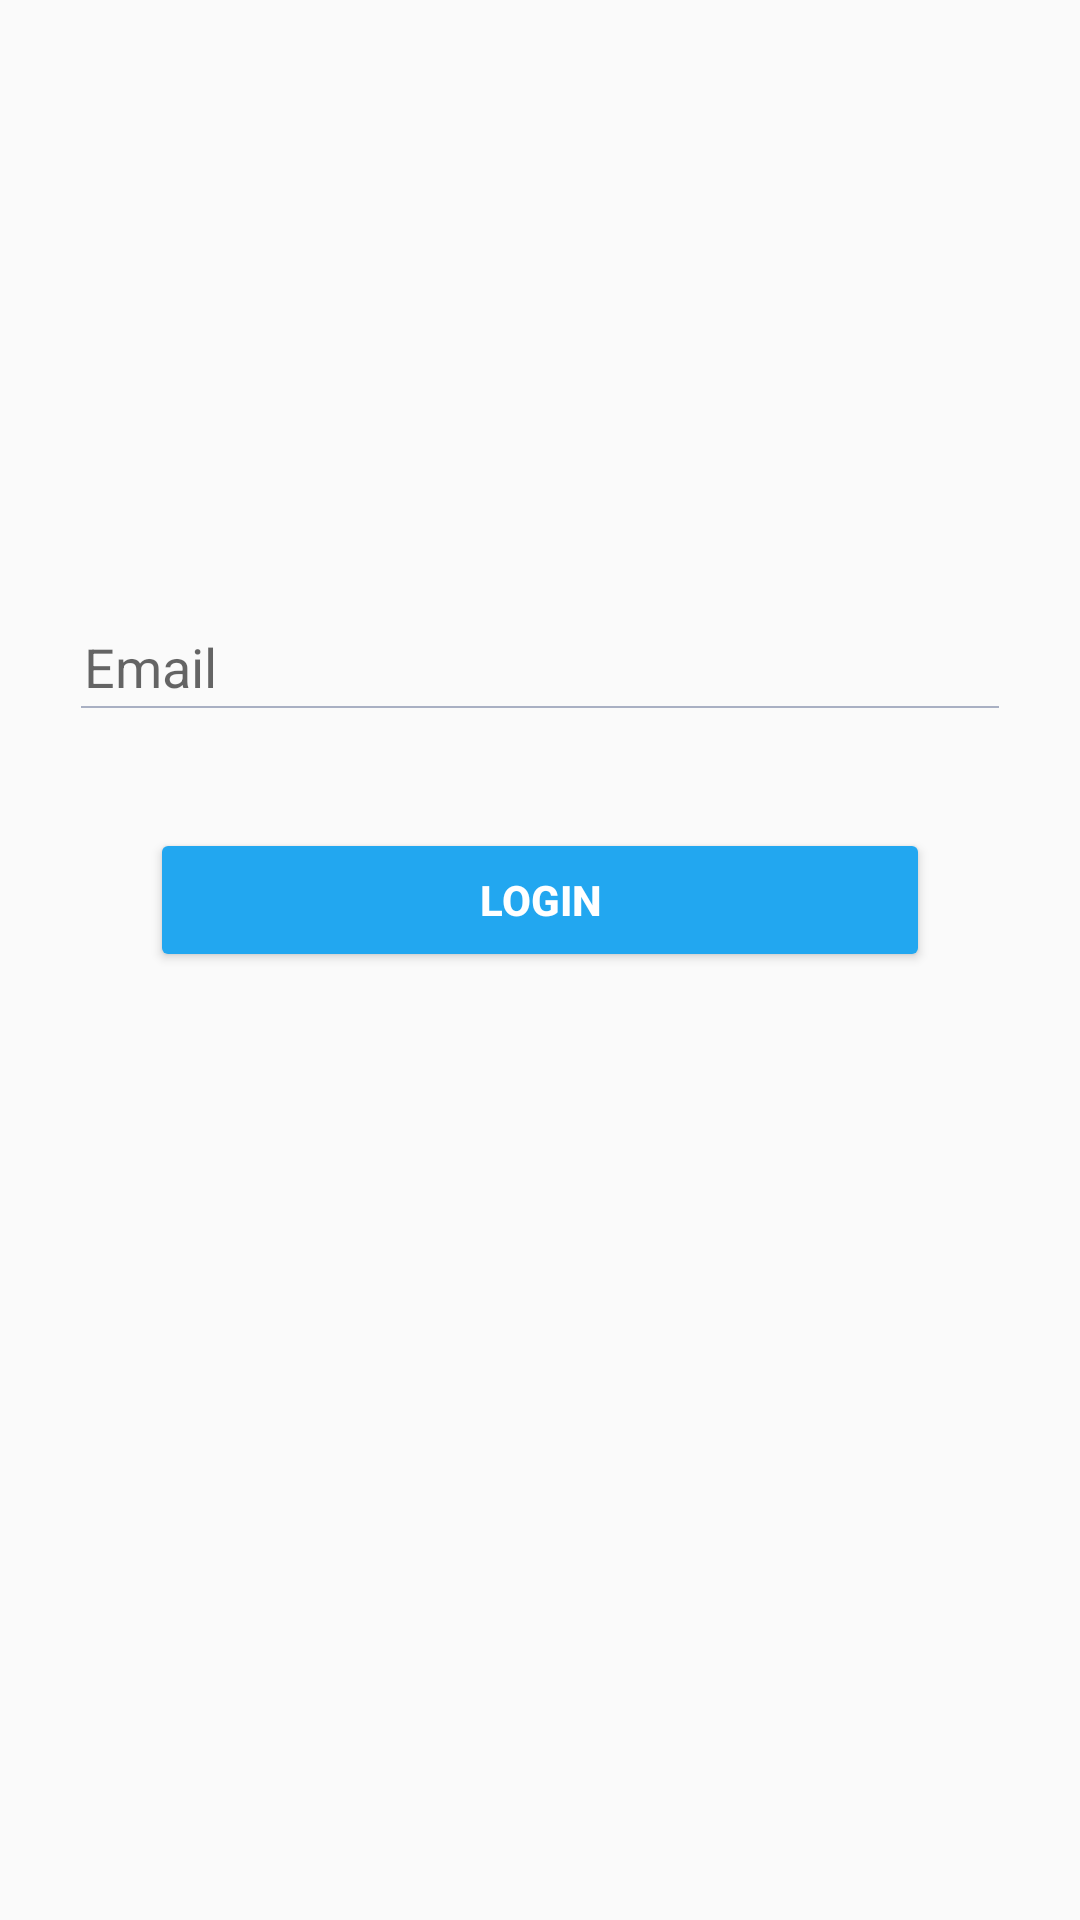

Write the Android layout XML for this screen, with the resource values it uses.
<!-- AndroidManifest.xml: application theme AppTheme -->
<!-- res/layout/activity_lost_passwd.xml -->
<?xml version="1.0" encoding="utf-8"?>
<RelativeLayout xmlns:android="http://schemas.android.com/apk/res/android"
    xmlns:app="http://schemas.android.com/apk/res-auto"
    xmlns:tools="http://schemas.android.com/tools"
    android:layout_width="match_parent"
    android:layout_height="match_parent"
    tools:context="braintech.cg.hubblo.connection.LostPasswdActivity">


    <LinearLayout
        android:orientation="vertical"
        android:layout_marginLeft="20dp"
        android:layout_marginRight="20dp"
        android:layout_marginTop="200dp"
        android:layout_width="match_parent"
        android:layout_height="wrap_content">

    <android.support.design.widget.TextInputLayout
        android:layout_width="match_parent"
        android:layout_height="wrap_content" >

        <android.support.design.widget.TextInputEditText
            android:layout_width="match_parent"
            android:layout_height="wrap_content"
            android:background="#0000"
            android:hint="@string/email"
            android:inputType="text"
            android:paddingLeft="8dp"
            android:paddingRight="8dp"
            android:textColorHint="#a9b0c3" />
    </android.support.design.widget.TextInputLayout>

        <LinearLayout
            android:layout_width="match_parent"
            android:layout_height="0.5dp"
            android:background="#a9b0c3"
            android:layout_marginLeft="7dp"
            android:layout_marginRight="7dp"
            android:layout_marginTop="0dp">

        </LinearLayout>

        <Button
            android:id="@+id/resetPassword"
            android:layout_width="match_parent"
            android:layout_height="wrap_content"
            android:text="@string/btn_login"
            android:textStyle="bold"
            android:textColor="#ffff"
            android:layout_marginLeft="30dp"
            android:layout_marginRight="30dp"
            android:theme="@style/BtnStyle"
            android:gravity="center"
            android:layout_marginTop="40dp" />

    </LinearLayout>

</RelativeLayout>
<!-- resources referenced by this layout -->
<resources>
  <string name="btn_login">Login</string>
  <string name="email">Email</string>
  <style name="BtnStyle" parent="Theme.AppCompat.Light">
          <item name="colorControlHighlight">@color/colorRoyalBlue</item>
          <item name="colorButtonNormal">@color/appel</item>
      </style>
  <style name="AppTheme" parent="Theme.AppCompat.Light.NoActionBar">
          
          <item name="colorPrimary">@color/colorPrimary</item>
          <item name="colorPrimaryDark">@color/colorPrimaryDark</item>
          <item name="colorAccent">@color/colorAccent</item>
      </style>
  <color name="colorRoyalBlue">#4183D7</color>
  <color name="appel">#22a7f0</color>
  <color name="colorPrimary">#4183D7</color>
  <color name="colorPrimaryDark">#4183D7</color>
  <color name="colorAccent">#22a7f0</color>
</resources>
